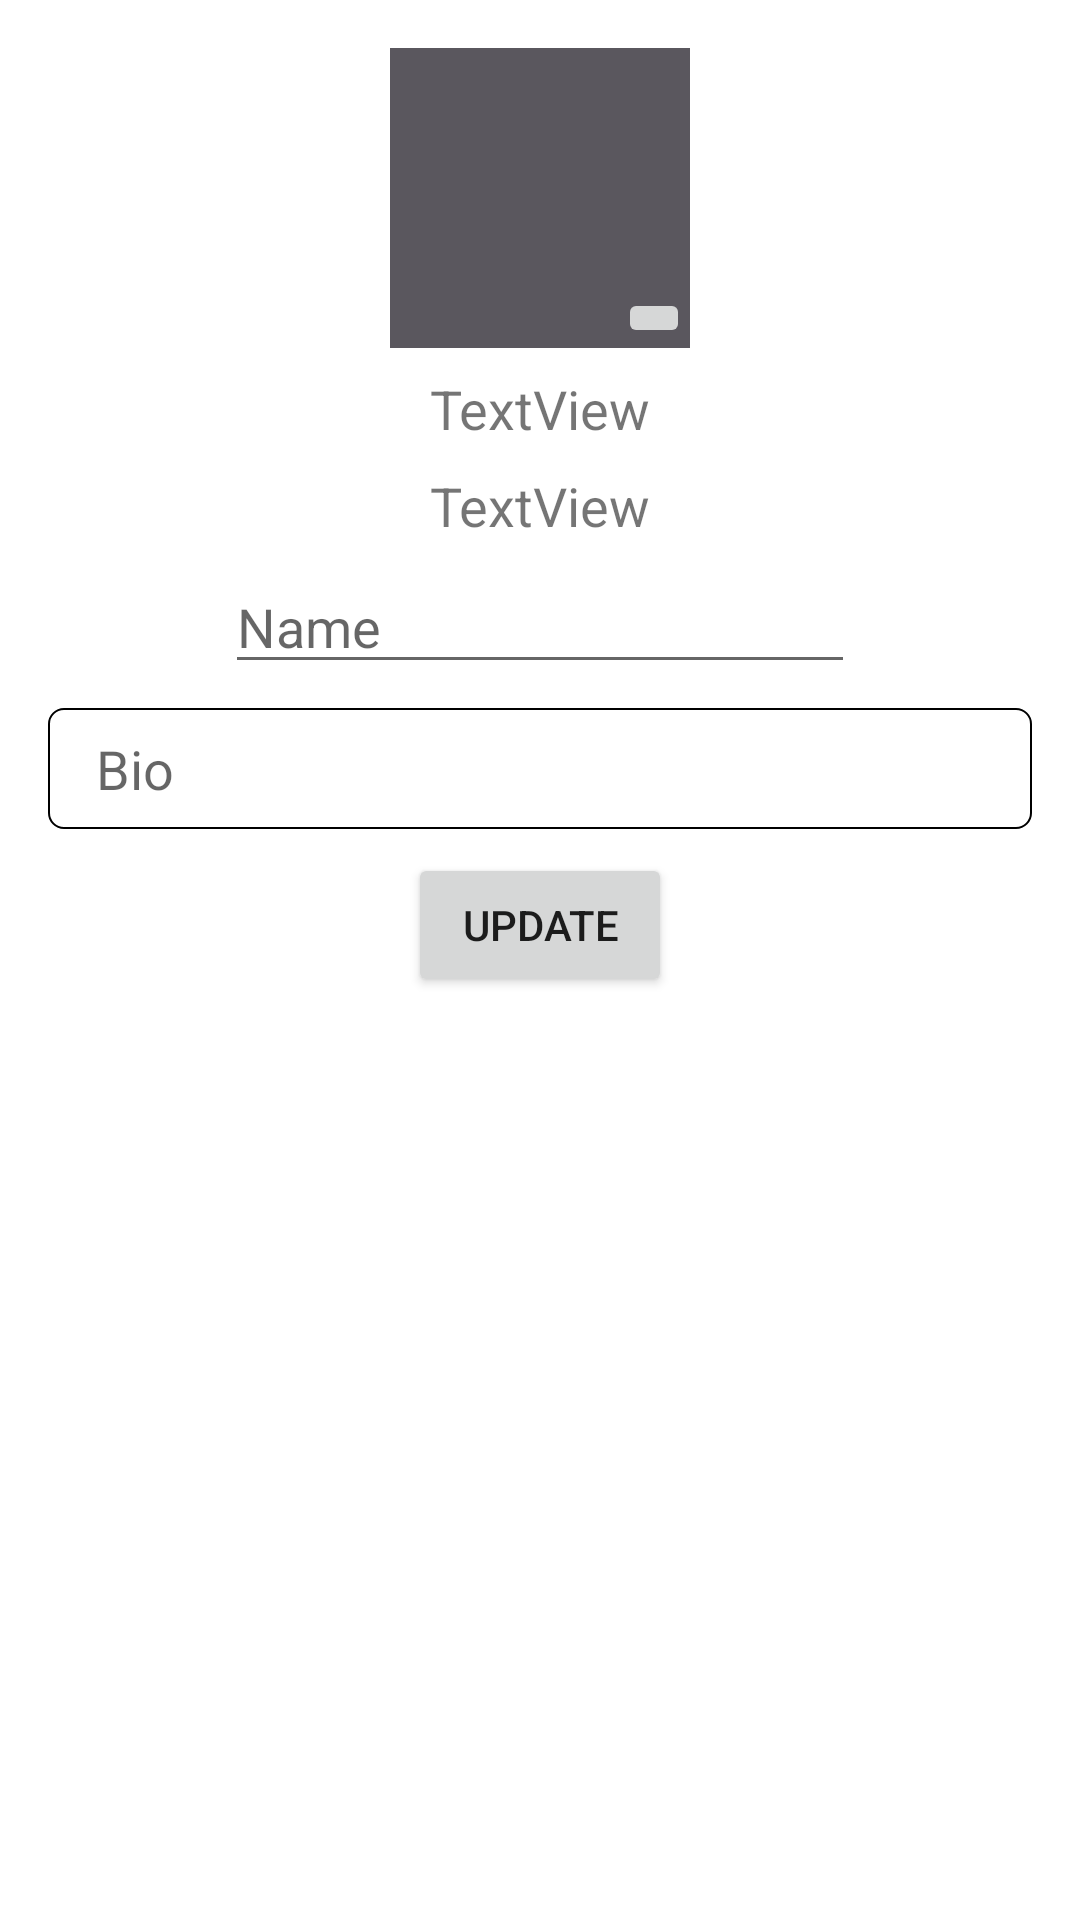

Write the Android layout XML for this screen, with the resource values it uses.
<!-- AndroidManifest.xml: application theme Theme.CrushCheck -->
<!-- res/layout/fragment_profile.xml -->
<?xml version="1.0" encoding="utf-8"?>
<androidx.constraintlayout.widget.ConstraintLayout
    xmlns:android="http://schemas.android.com/apk/res/android"
    xmlns:app="http://schemas.android.com/apk/res-auto"
    xmlns:tools="http://schemas.android.com/tools"
    android:layout_width="match_parent"
    android:layout_height="match_parent">

    <ImageView
        android:id="@+id/ivDP"
        android:layout_width="100dp"
        android:layout_height="100dp"
        android:layout_marginTop="16dp"
        android:background="@color/grey"
        app:layout_constraintEnd_toEndOf="parent"
        app:layout_constraintStart_toStartOf="parent"
        app:layout_constraintTop_toTopOf="parent" />

    <ImageButton
        android:id="@+id/ibEditDP"
        android:layout_width="wrap_content"
        android:layout_height="wrap_content"
        app:layout_constraintBottom_toBottomOf="@+id/ivDP"
        app:layout_constraintEnd_toEndOf="@+id/ivDP"
        app:srcCompat="@drawable/ic_edit" />

    <EditText
        android:id="@+id/etName"
        android:layout_width="wrap_content"
        android:layout_height="wrap_content"
        android:ems="10"
        android:hint="Name"
        android:inputType="textPersonName"
        android:paddingTop="16dp"
        app:layout_constraintEnd_toEndOf="parent"
        app:layout_constraintStart_toStartOf="parent"
        app:layout_constraintTop_toBottomOf="@+id/tvPhoneShow" />

    <TextView
        android:id="@+id/tvUsernameShow"
        android:layout_width="wrap_content"
        android:layout_height="wrap_content"
        android:paddingTop="8dp"
        android:textSize="18sp"
        android:text="TextView"
        app:layout_constraintEnd_toEndOf="parent"
        app:layout_constraintStart_toStartOf="parent"
        app:layout_constraintTop_toBottomOf="@+id/ivDP" />

    <TextView
        android:id="@+id/tvPhoneShow"
        android:layout_width="wrap_content"
        android:layout_height="wrap_content"
        android:paddingTop="8dp"
        android:textSize="18sp"
        android:text="TextView"
        app:layout_constraintEnd_toEndOf="parent"
        app:layout_constraintStart_toStartOf="parent"
        app:layout_constraintTop_toBottomOf="@+id/tvUsernameShow" />

    <EditText
        android:id="@+id/etBio"
        android:layout_width="0dp"
        android:layout_height="wrap_content"
        android:layout_marginLeft="16dp"
        android:layout_marginTop="8dp"
        android:layout_marginRight="16dp"
        android:background="@drawable/custom_edittext"
        android:ems="10"
        android:gravity="start|top"
        android:hint="Bio"
        android:inputType="textMultiLine"
        app:layout_constraintEnd_toEndOf="parent"
        app:layout_constraintStart_toStartOf="parent"
        app:layout_constraintTop_toBottomOf="@+id/etName" />

    <Button
        android:id="@+id/btnUpdateProfile"
        android:layout_width="wrap_content"
        android:layout_height="wrap_content"
        android:text="Update"
        android:layout_marginTop="8dp"
        app:layout_constraintEnd_toEndOf="parent"
        app:layout_constraintStart_toStartOf="parent"
        app:layout_constraintTop_toBottomOf="@+id/etBio" />

</androidx.constraintlayout.widget.ConstraintLayout>
<!-- resources referenced by this layout -->
<resources>
  <color name="grey">#5A575E</color>
  <!-- drawable custom_edittext (drawable-xxhdpi) -->
  <?xml version="1.0" encoding="utf-8"?>
  <selector xmlns:android="http://schemas.android.com/apk/res/android">
      <item android:state_enabled="true" android:state_focused="true">
          <shape android:shape="rectangle">
              <solid android:color="@color/white"/>
              <corners android:radius="5dp"/>
              <padding
                  android:left="16dp"
                  android:right="16dp"
                  android:top="8dp"
                  android:bottom="8dp"/>
              <stroke android:color="@color/black"
                  android:width="0.5dp"/>
          </shape>
      </item>
  
      <item android:state_enabled="true" >
          <shape android:shape="rectangle">
              <solid android:color="@color/white"/>
              <corners android:radius="5dp"/>
              <padding
                  android:left="16dp"
                  android:right="16dp"
                  android:top="8dp"
                  android:bottom="8dp"/>
  
              <stroke android:color="@color/black"
                  android:width="0.5dp"/>
          </shape>
      </item>
  
  </selector>
  <style name="Theme.CrushCheck" parent="Theme.MaterialComponents.DayNight.DarkActionBar">
          
          <item name="colorPrimary">@color/main</item>
          <item name="colorPrimaryVariant">@color/main</item>
          <item name="colorOnPrimary">@color/white</item>
          
          <item name="colorSecondary">@color/teal_200</item>
          <item name="colorSecondaryVariant">@color/teal_700</item>
          <item name="colorOnSecondary">@color/black</item>
          
          <item name="android:statusBarColor" tools:targetApi="l">?attr/colorPrimaryVariant</item>
          
      </style>
  <color name="white">#FFFFFFFF</color>
  <color name="black">#FF000000</color>
  <color name="main">#8b59de</color>
  <color name="teal_200">#FF03DAC5</color>
  <color name="teal_700">#FF018786</color>
</resources>
